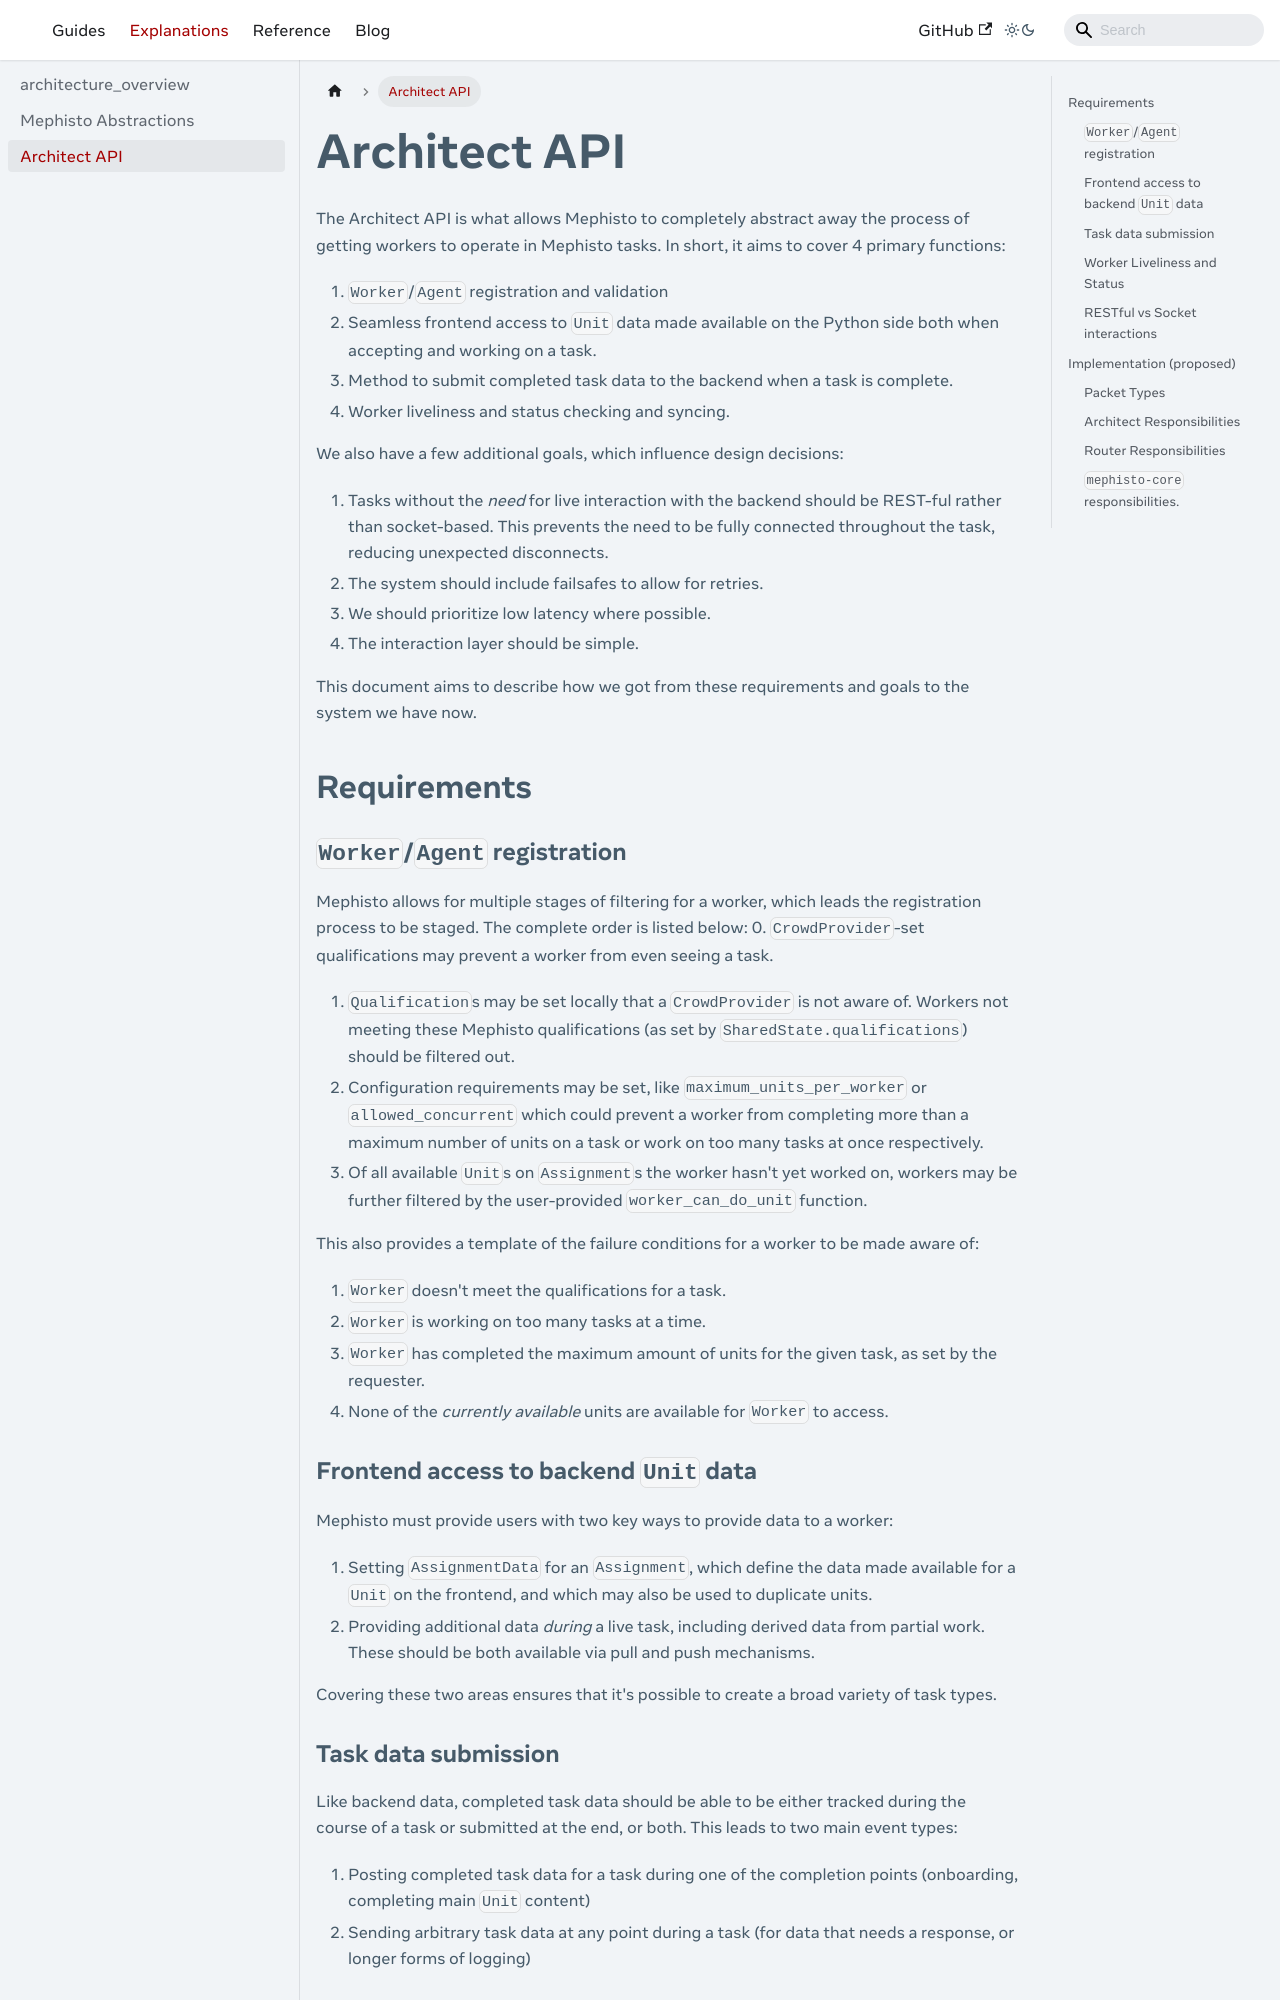

repository: facebookresearch/Mephisto · page: docs/explanations/architect_api/index.html · generator: docusaurus

---

# Copyright (c) Meta Platforms and its affiliates.
# This source code is licensed under the MIT license found in the
# LICENSE file in the root directory of this source tree.

sidebar_position: 2
---

# Architect API

The Architect API is what allows Mephisto to completely abstract away the process of getting workers to operate in Mephisto tasks. In short, it aims to cover 4 primary functions:
1. `Worker`/`Agent` registration and validation
2. Seamless frontend access to `Unit` data made available on the Python side both when accepting and working on a task.
3. Method to submit completed task data to the backend when a task is complete.
4. Worker liveliness and status checking and syncing.

We also have a few additional goals, which influence design decisions:
1. Tasks without the _need_ for live interaction with the backend should be REST-ful rather than socket-based. This prevents the need to be fully connected throughout the task, reducing unexpected disconnects.
2. The system should include failsafes to allow for retries.
3. We should prioritize low latency where possible.
4. The interaction layer should be simple. 

This document aims to describe how we got from these requirements and goals to the system we have now.

## Requirements

### `Worker`/`Agent` registration
Mephisto allows for multiple stages of filtering for a worker, which leads the registration process to be staged. The complete order is listed below:
0. `CrowdProvider`-set qualifications may prevent a worker from even seeing a task.
1. `Qualification`s may be set locally that a `CrowdProvider` is not aware of. Workers not meeting these Mephisto qualifications (as set by `SharedState.qualifications`) should be filtered out.
2. Configuration requirements may be set, like `maximum_units_per_worker` or `allowed_concurrent` which could prevent a worker from completing more than a maximum number of units on a task or work on too many tasks at once respectively.
3. Of all available `Unit`s on `Assignment`s the worker hasn't yet worked on, workers may be further filtered by the user-provided `worker_can_do_unit` function.

This also provides a template of the failure conditions for a worker to be made aware of:
1. `Worker` doesn't meet the qualifications for a task.
2. `Worker` is working on too many tasks at a time.
3. `Worker` has completed the maximum amount of units for the given task, as set by the requester.
4. None of the _currently available_ units are available for `Worker` to access.

### Frontend access to backend `Unit` data
Mephisto must provide users with two key ways to provide data to a worker:
1. Setting `AssignmentData` for an `Assignment`, which define the data made available for a `Unit` on the frontend, and which may also be used to duplicate units.
2. Providing additional data _during_ a live task, including derived data from partial work. These should be both available via pull and push mechanisms.

Covering these two areas ensures that it's possible to create a broad variety of task types.

### Task data submission
Like backend data, completed task data should be able to be either tracked during the course of a task or submitted at the end, or both. This leads to two main event types:
1. Posting completed task data for a task during one of the completion points (onboarding, completing main `Unit` content)
2. Sending arbitrary task data at any point during a task (for data that needs a response, or longer forms of logging)
